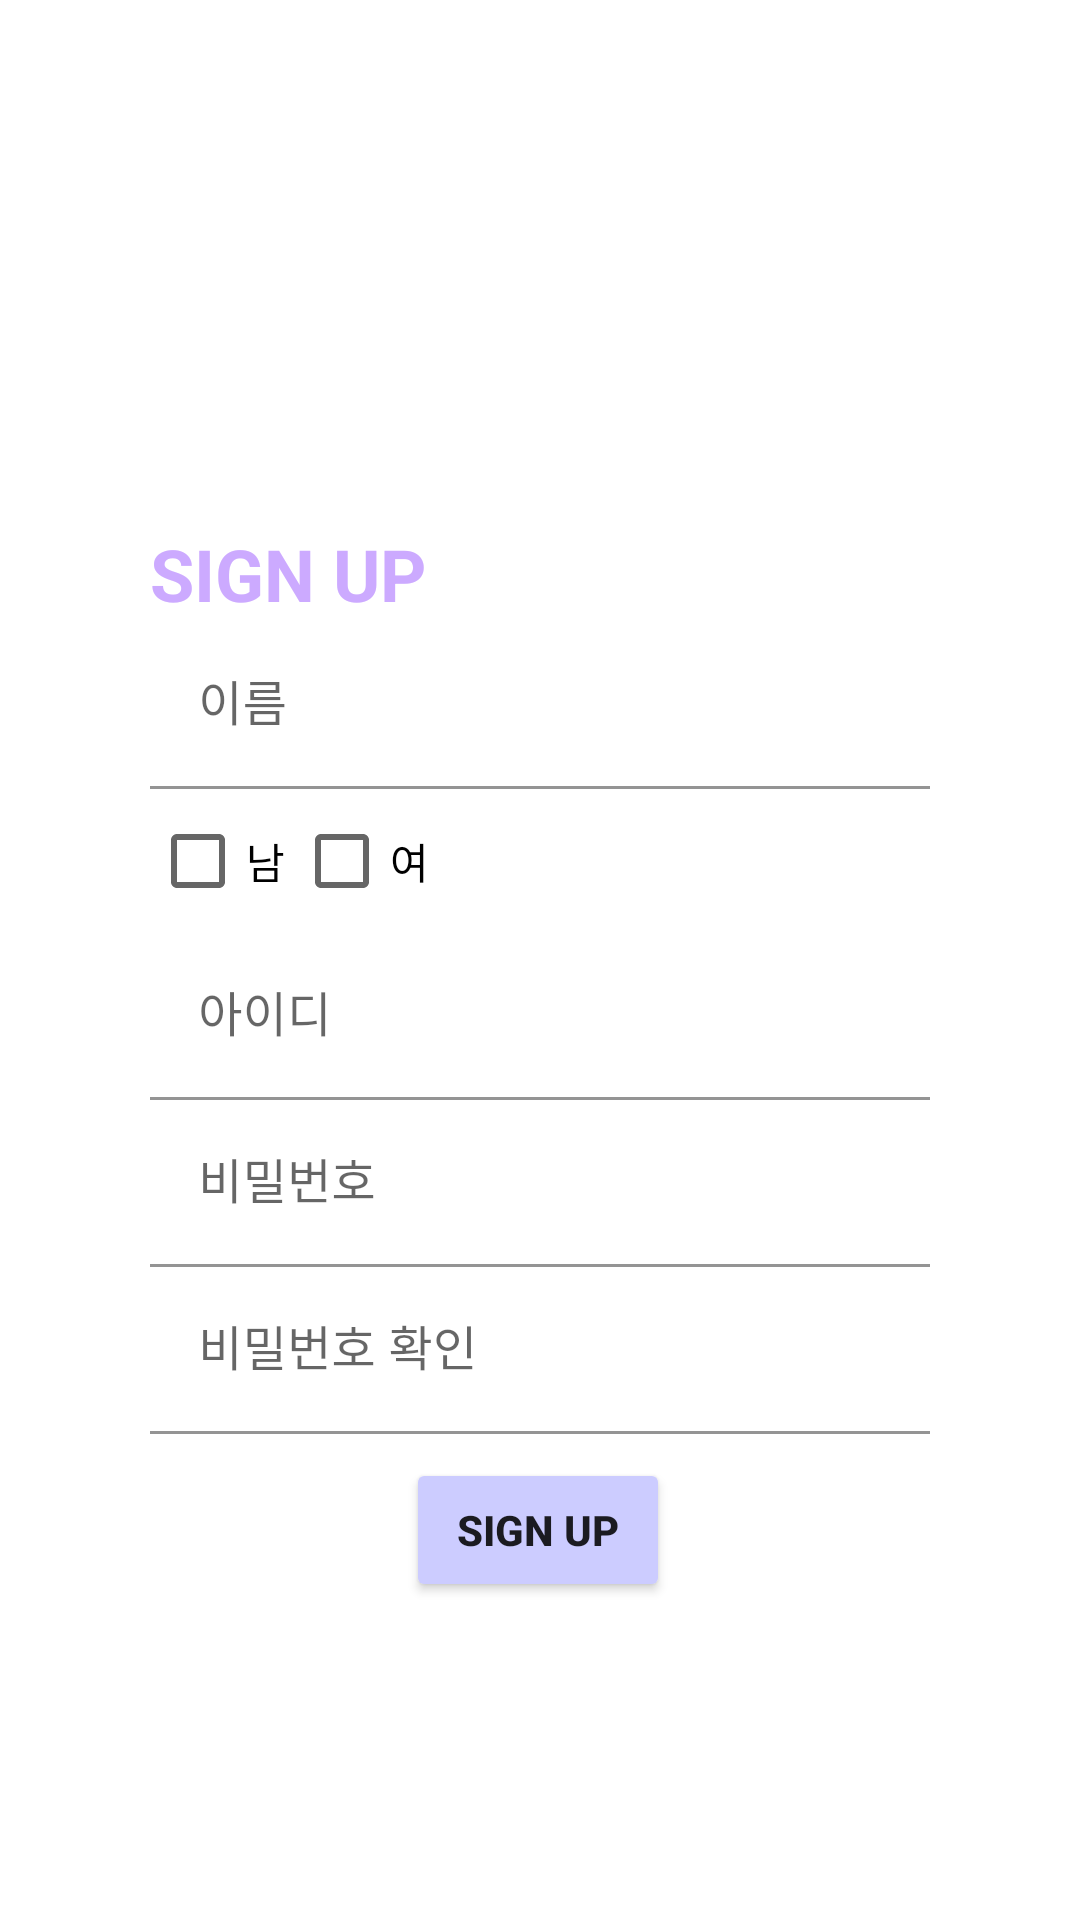

Write the Android layout XML for this screen, with the resource values it uses.
<!-- AndroidManifest.xml: application theme Theme.Miliy -->
<!-- res/layout/activity_signup.xml -->
<?xml version="1.0" encoding="utf-8"?>
<androidx.constraintlayout.widget.ConstraintLayout xmlns:android="http://schemas.android.com/apk/res/android"
    xmlns:app="http://schemas.android.com/apk/res-auto"
    xmlns:tools="http://schemas.android.com/tools"
    android:layout_width="match_parent"
    android:layout_height="match_parent">


    <TextView
        android:id="@+id/textView"
        android:layout_width="wrap_content"
        android:layout_height="wrap_content"

        android:layout_marginTop="32dp"
        android:text="SIGN UP"
        android:textColor="#ccaaff"
        android:textSize="24sp"
        android:textStyle="bold"
        app:layout_constraintStart_toStartOf="@+id/textInputLayout"
        app:layout_constraintTop_toBottomOf="@+id/imageView" />

    <ImageView
        android:id="@+id/imageView"
        android:layout_width="220dp"
        android:layout_height="83dp"
        android:layout_marginStart="8dp"
        android:layout_marginTop="60dp"
        android:layout_marginEnd="8dp"
        app:layout_constraintBottom_toBottomOf="parent"
        app:layout_constraintEnd_toEndOf="parent"
        app:layout_constraintHorizontal_bias="0.514"
        app:layout_constraintStart_toStartOf="parent"
        app:layout_constraintTop_toTopOf="parent"
        app:layout_constraintVertical_bias="0.0" />

    <com.google.android.material.textfield.TextInputLayout
        android:id="@+id/textInputLayout"
        android:layout_width="match_parent"
        android:layout_height="wrap_content"
        android:layout_marginStart="50dp"
        android:layout_marginEnd="50dp"
        app:layout_constraintEnd_toEndOf="parent"
        app:layout_constraintStart_toStartOf="parent"
        app:layout_constraintTop_toBottomOf="@+id/textView"
        >

        <com.google.android.material.textfield.TextInputEditText
            android:layout_width="match_parent"
            android:layout_height="wrap_content"
            android:background="#FFFFFF"
            android:hint="이름" />
    </com.google.android.material.textfield.TextInputLayout>

    <CheckBox
        android:id="@+id/checkBox"
        android:layout_width="wrap_content"
        android:layout_height="wrap_content"
        android:text="남"
        app:layout_constraintStart_toStartOf="@+id/textInputLayout"
        app:layout_constraintTop_toBottomOf="@+id/textInputLayout" />

    <CheckBox
        android:id="@+id/checkBox2"
        android:layout_width="wrap_content"
        android:layout_height="wrap_content"
        android:text="여"
        app:layout_constraintStart_toEndOf="@+id/checkBox"
        app:layout_constraintTop_toBottomOf="@+id/textInputLayout" />

    <com.google.android.material.textfield.TextInputLayout
        android:id="@+id/textInputLayout2"
        android:layout_width="match_parent"
        android:layout_height="wrap_content"
        android:layout_marginStart="50dp"
        android:layout_marginEnd="50dp"
        app:layout_constraintEnd_toEndOf="parent"
        app:layout_constraintStart_toStartOf="parent"
        app:layout_constraintTop_toBottomOf="@+id/checkBox">

        <com.google.android.material.textfield.TextInputEditText
            android:layout_width="match_parent"
            android:layout_height="wrap_content"
            android:background="#FFFFFF"
            android:hint="아이디" />
    </com.google.android.material.textfield.TextInputLayout>

    <com.google.android.material.textfield.TextInputLayout
        android:id="@+id/textInputLayout3"
        android:layout_width="match_parent"
        android:layout_height="wrap_content"
        android:layout_marginStart="50dp"
        android:layout_marginEnd="50dp"
        android:background="#FFFFFF"
        app:layout_constraintEnd_toEndOf="parent"
        app:layout_constraintStart_toStartOf="parent"
        app:layout_constraintTop_toBottomOf="@+id/textInputLayout2">

        <com.google.android.material.textfield.TextInputEditText
            android:layout_width="match_parent"
            android:layout_height="wrap_content"
            android:background="#FFFFFF"
            android:hint="비밀번호"
            android:inputType="textPassword" />
    </com.google.android.material.textfield.TextInputLayout>

    <com.google.android.material.textfield.TextInputLayout
        android:id="@+id/textInputLayout4"
        android:layout_width="match_parent"
        android:layout_height="wrap_content"
        android:layout_marginStart="50dp"
        android:layout_marginEnd="50dp"
        app:layout_constraintEnd_toEndOf="parent"
        app:layout_constraintStart_toStartOf="parent"
        app:layout_constraintTop_toBottomOf="@+id/textInputLayout3">

        <com.google.android.material.textfield.TextInputEditText
            android:layout_width="match_parent"
            android:layout_height="wrap_content"
            android:background="#FFFFFF"
            android:hint="비밀번호 확인" />
    </com.google.android.material.textfield.TextInputLayout>

    <Button
        android:id="@+id/button"
        android:layout_width="wrap_content"
        android:layout_height="wrap_content"
        android:layout_marginTop="8dp"
        android:backgroundTint="#ccccff"
        android:text="SIGN UP"
        android:textStyle="bold"
        app:layout_constraintEnd_toEndOf="parent"
        app:layout_constraintHorizontal_bias="0.498"
        app:layout_constraintStart_toStartOf="parent"
        app:layout_constraintTop_toBottomOf="@+id/textInputLayout4" />


</androidx.constraintlayout.widget.ConstraintLayout>
<!-- resources referenced by this layout -->
<resources>
  <style name="Theme.Miliy" parent="Theme.MaterialComponents.DayNight.NoActionBar">
  
  
          
          <item name="colorPrimary">@color/purple_500</item>
          <item name="colorPrimaryVariant">@color/purple_700</item>
          <item name="colorOnPrimary">@color/white</item>
          
          <item name="colorSecondary">@color/teal_200</item>
          <item name="colorSecondaryVariant">@color/teal_700</item>
          <item name="colorOnSecondary">@color/black</item>
  
          
          <item name="android:statusBarColor" tools:targetApi="l">?attr/colorPrimaryVariant</item>
          
          <item name="colorControlActivated">#96a5ff</item>
      </style>
  <!-- not gathered from this repository: default colours our renderer supplied (Android Studio template values) -->
  <color name="purple_500">#FF6200EE</color>
  <color name="purple_700">#FF3700B3</color>
  <color name="teal_200">#FF03DAC5</color>
  <color name="teal_700">#FF018786</color>
  <color name="black">#FF000000</color>
  <color name="white">#FFFFFFFF</color>
</resources>
